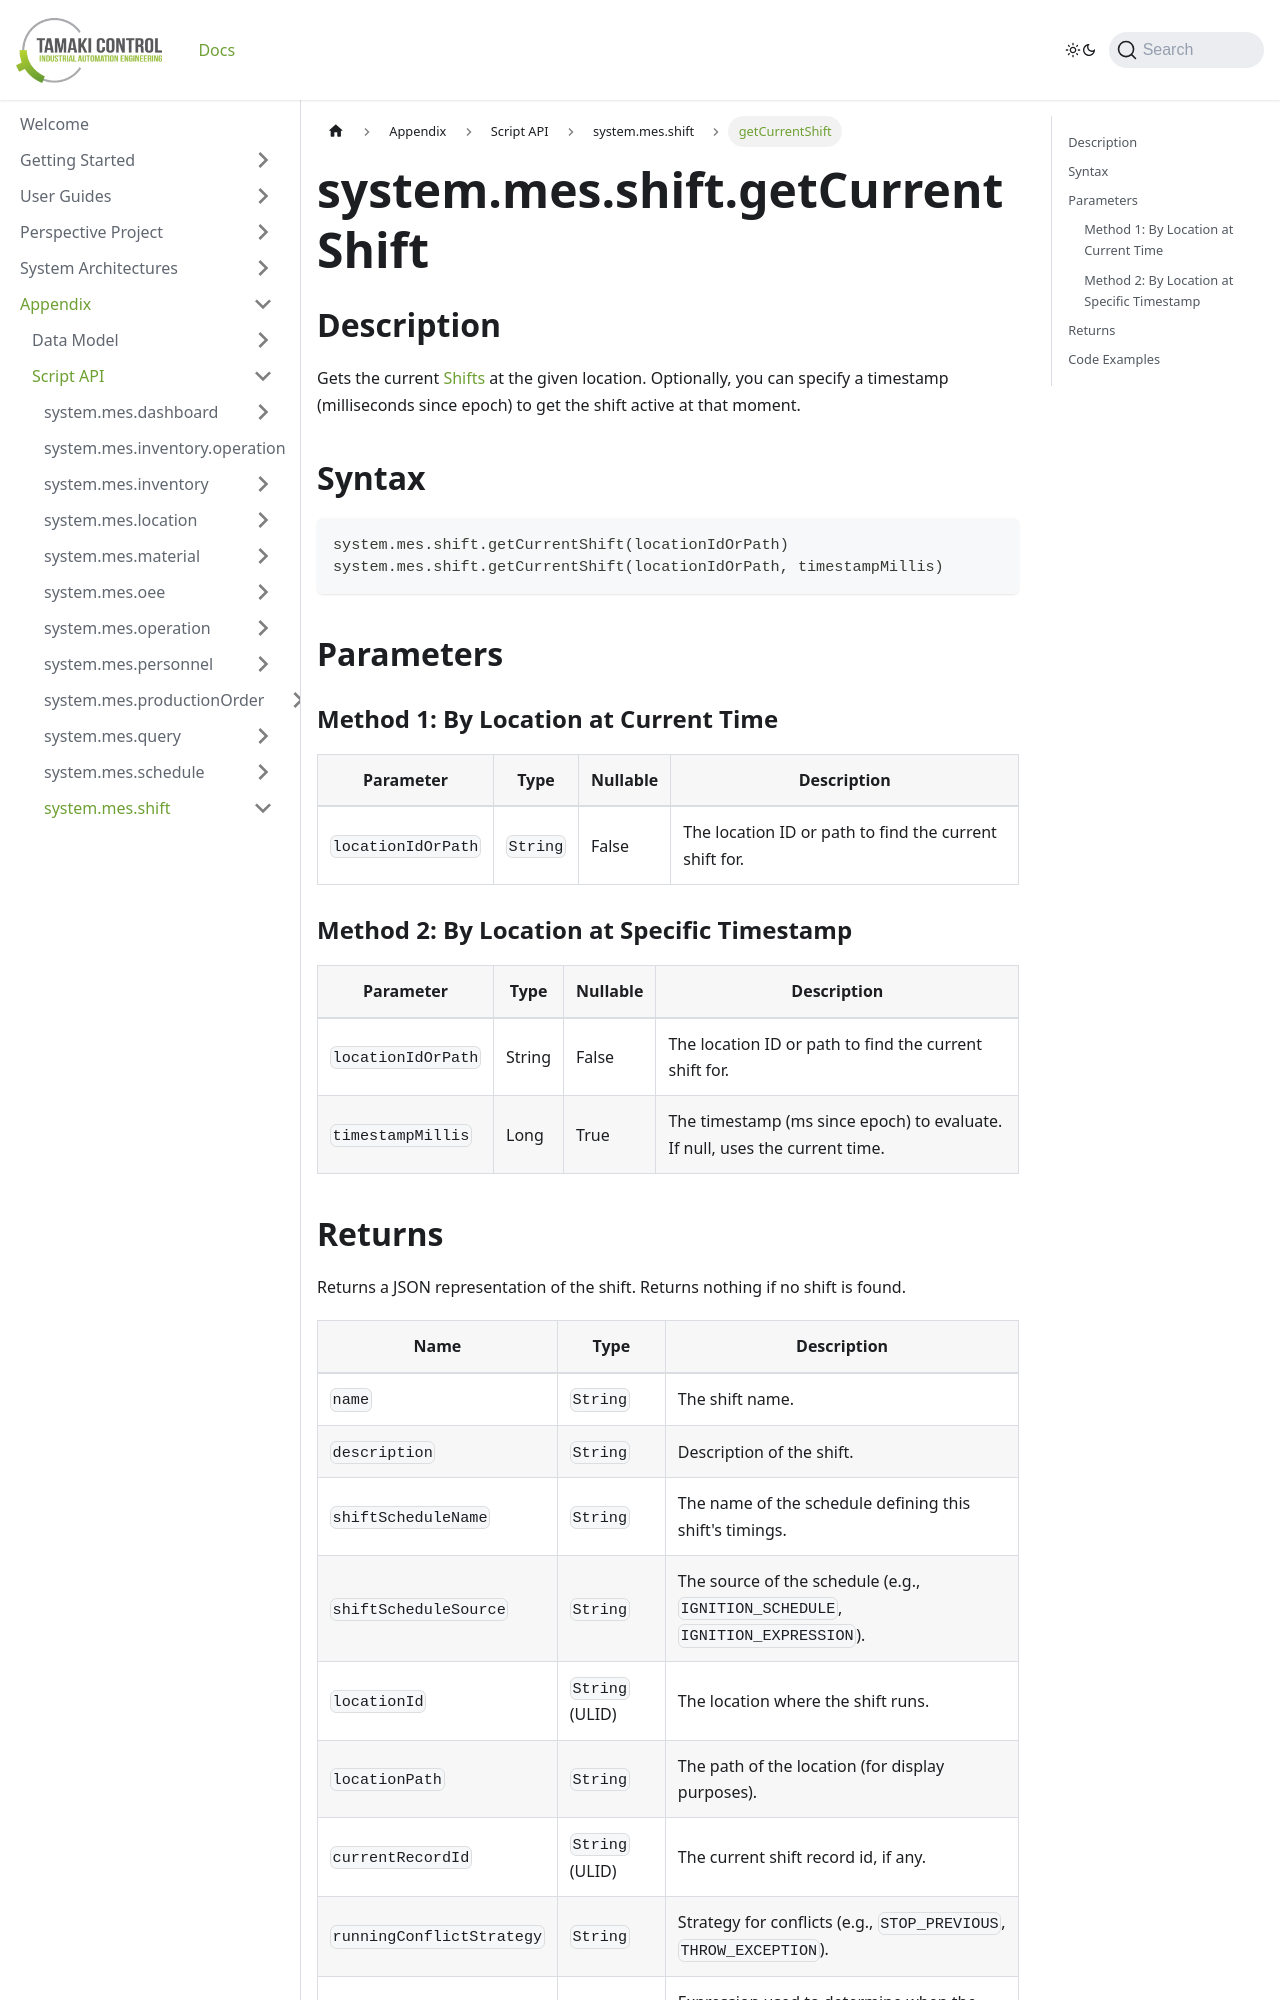

repository: TamakiControl/tamaki-mes-docs · page: docs/appendix/script-api/shift-script-api/get-current-shift/index.html · generator: docusaurus

---
sidebar_position: 6
title: "getCurrentShift"
description: "Gets the current shift for a location, optionally at a specified timestamp."
---

# system.mes.shift.getCurrentShift

## Description

Gets the current [Shifts](../../data-model/shift-model/shift) at the given location. Optionally, you can specify a timestamp (milliseconds since epoch) to get the shift active at that moment.

## Syntax

```python
system.mes.shift.getCurrentShift(locationIdOrPath)
system.mes.shift.getCurrentShift(locationIdOrPath, timestampMillis)
```

## Parameters

### Method 1: By Location at Current Time

| Parameter          | Type     | Nullable | Description                                            |
|--------------------|----------|----------|--------------------------------------------------------|
| `locationIdOrPath` | `String` | False    | The location ID or path to find the current shift for. |

### Method 2: By Location at Specific Timestamp

| Parameter          | Type   | Nullable | Description                                                                 |
|--------------------|--------|----------|-----------------------------------------------------------------------------|
| `locationIdOrPath` | String | False    | The location ID or path to find the current shift for.                      |
| `timestampMillis`  | Long   | True     | The timestamp (ms since epoch) to evaluate. If null, uses the current time. |
